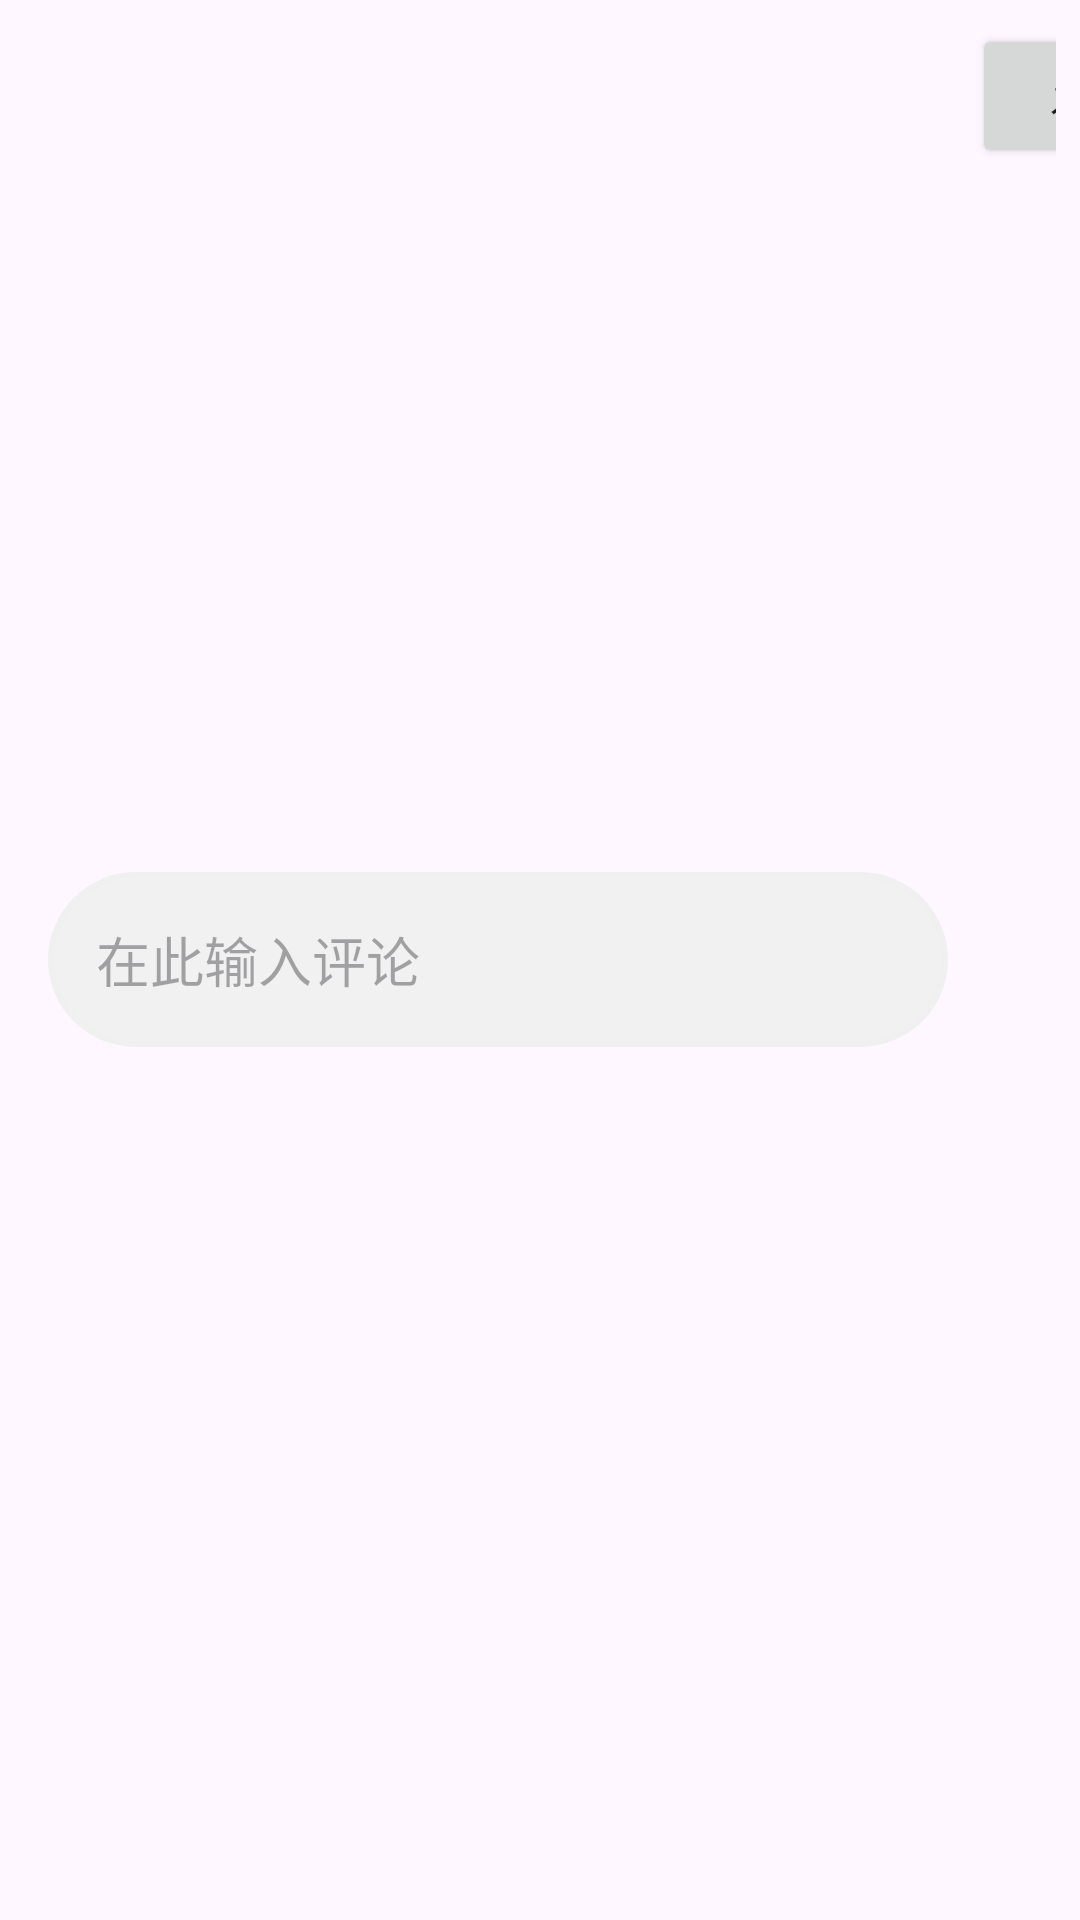

Here is an Android app screen rendered from its layout file. Give the layout XML and the strings, colors and styles it references.
<!-- AndroidManifest.xml: application theme Theme.PhototSharing -->
<!-- res/layout/dialog_edit_input.xml -->
<?xml version="1.0" encoding="utf-8"?>
<LinearLayout xmlns:android="http://schemas.android.com/apk/res/android"
    android:orientation="horizontal"
    android:layout_width="match_parent"
    android:layout_height="wrap_content"
    android:padding="8dp">

    <EditText
        android:id="@+id/comment_input_edit"
        android:layout_width="300dp"
        android:layout_height="wrap_content"
        android:layout_marginStart="8dp"
        android:layout_gravity="center"
        android:hint="在此输入评论"
        android:background="@drawable/comment_edit"
        android:inputType="textAutoCorrect|textMultiLine"
        android:focusable="true"
        android:maxLines="5"
        android:imeOptions="actionSend"
        android:padding="16dp"/>
    <Button
        android:id="@+id/comment_send_Button"
        android:layout_width="80dp"
        android:layout_height="wrap_content"
        android:layout_marginStart="8dp"
        android:text="发送" />

</LinearLayout>
<!-- resources referenced by this layout -->
<resources>
  <!-- drawable comment_edit (drawable) -->
  <?xml version="1.0" encoding="utf-8"?>
  <shape xmlns:android="http://schemas.android.com/apk/res/android">
      <solid android:color="@color/white_2" /> 
      <corners android:radius="50dp" /> 
      <stroke android:width="2dp" android:color="@color/gray" /> 
  </shape>
  <style name="Theme.PhototSharing" parent="Base.Theme.PhototSharing" />
  <color name="white_2">#F1F1F1</color>
  <color name="gray">#F0F0F0</color>
  <style name="Base.Theme.PhototSharing" parent="Theme.Material3.DayNight.NoActionBar">
          <item name="colorPrimary">#DFE46161</item>
  
  
          <item name="colorPrimaryVariant">#673AB7</item>
          <item name="colorOnPrimary">@color/white</item>
          
          <item name="colorSecondary">#03A9F4</item>
          <item name="colorSecondaryVariant">#C51150</item>
          <item name="colorOnSecondary">@color/white</item>
          
          <item name="android:statusBarColor" tools:targetApi="l">@android:color/darker_gray</item>
      </style>
  <color name="white">#FFFFFFFF</color>
</resources>
